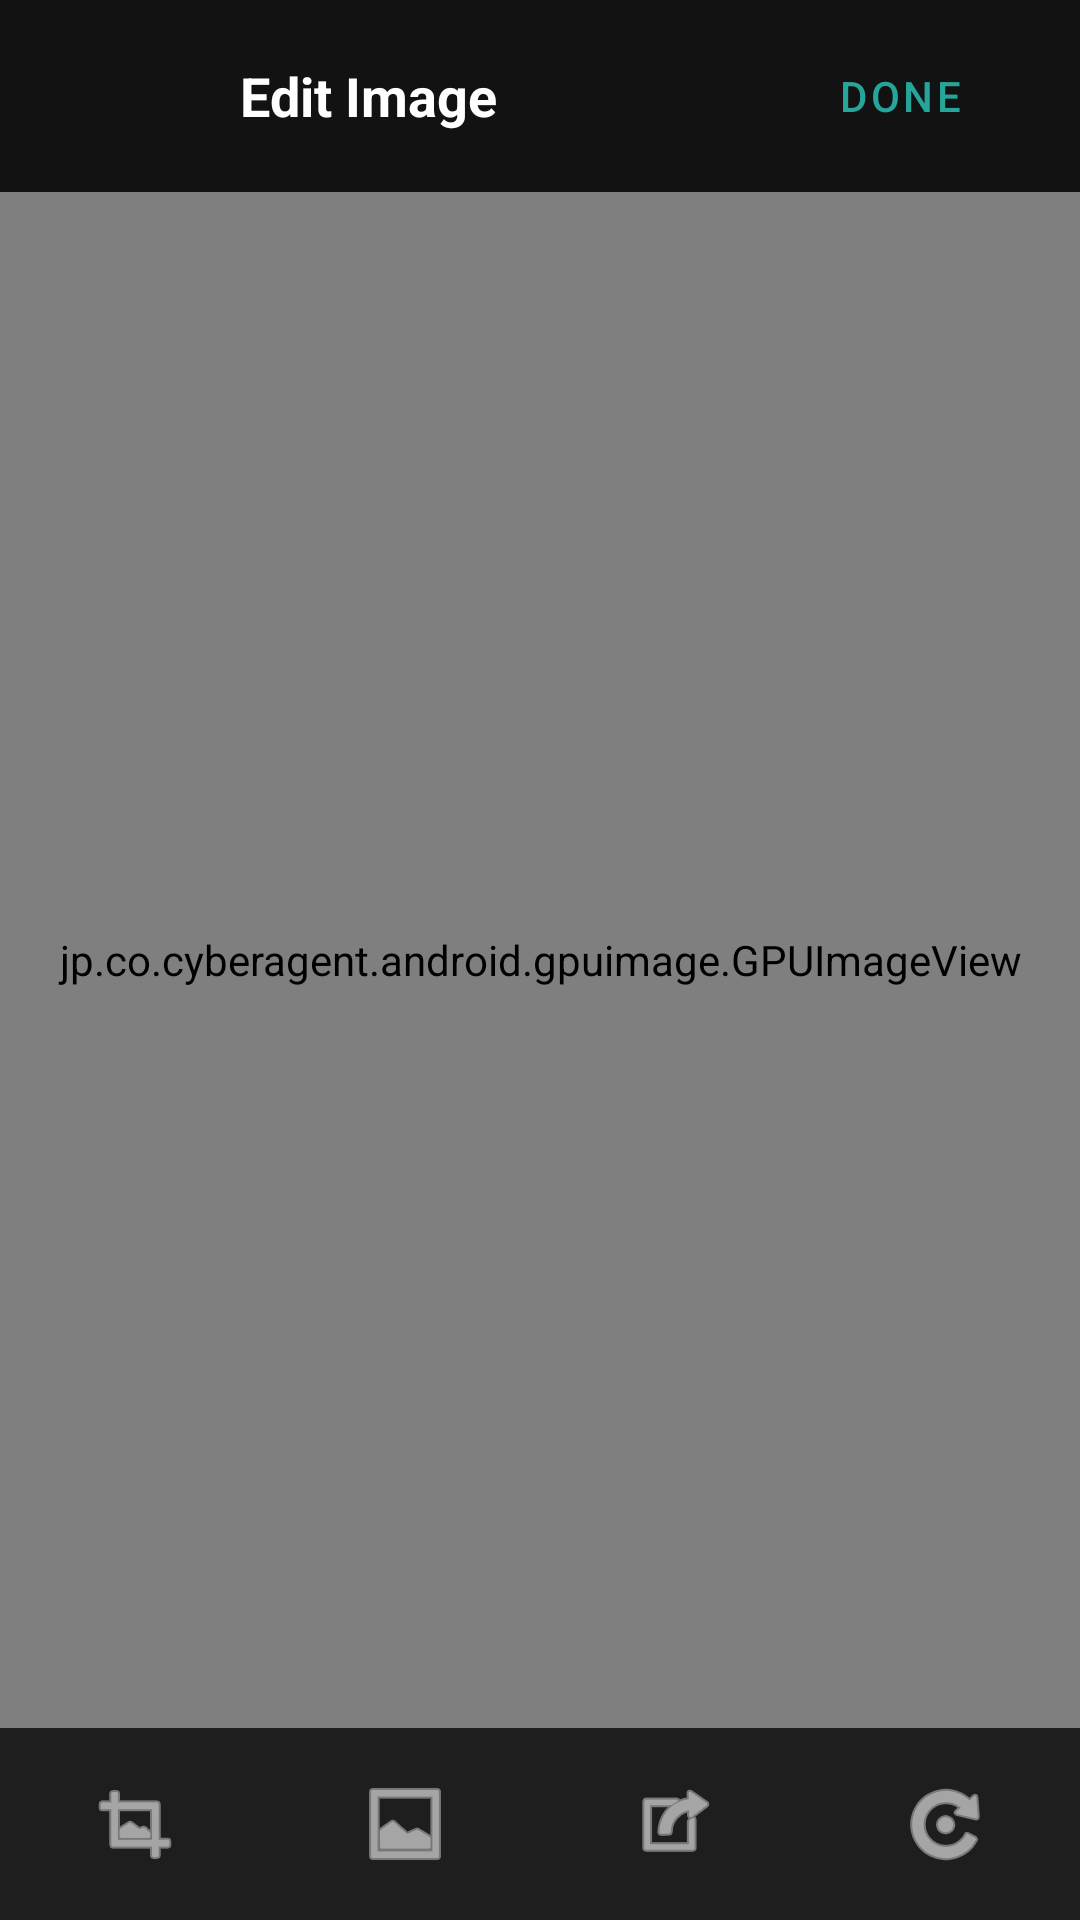

Android layout source for this screen:
<!-- AndroidManifest.xml: application theme Theme.Localconnect -->
<!-- res/layout/activity_image_editor.xml -->
<?xml version="1.0" encoding="utf-8"?>
<LinearLayout xmlns:android="http://schemas.android.com/apk/res/android"
    android:layout_width="match_parent"
    android:layout_height="match_parent"
    android:orientation="vertical"
    android:background="#121212">

    
    <LinearLayout
        android:layout_width="match_parent"
        android:layout_height="?attr/actionBarSize"
        android:orientation="horizontal"
        android:gravity="center_vertical"
        android:paddingStart="16dp"
        android:paddingEnd="16dp">

        <ImageButton
            android:id="@+id/btnBack"
            android:layout_width="48dp"
            android:layout_height="48dp"
            android:src="@drawable/ic_home"
            android:background="?attr/selectableItemBackgroundBorderless"
            android:tint="#FFFFFF"
            android:rotation="-180"/>

        <TextView
            android:layout_width="0dp"
            android:layout_height="wrap_content"
            android:layout_weight="1"
            android:text="Edit Image"
            android:textColor="#FFFFFF"
            android:textSize="18sp"
            android:textStyle="bold"
            android:layout_marginStart="16dp"/>

        <Button
            android:id="@+id/btnDone"
            android:layout_width="wrap_content"
            android:layout_height="wrap_content"
            android:text="Done"
            style="@style/Widget.MaterialComponents.Button.TextButton"
            android:textColor="#26A69A"/>
    </LinearLayout>

    
    <FrameLayout
        android:id="@+id/imageContainer"
        android:layout_width="match_parent"
        android:layout_height="0dp"
        android:layout_weight="1"
        android:background="#000000">

        <jp.co.cyberagent.android.gpuimage.GPUImageView
            android:id="@+id/gpuImageView"
            android:layout_width="match_parent"
            android:layout_height="match_parent"
            android:scaleType="centerInside"/>
    </FrameLayout>

    
    <LinearLayout
        android:layout_width="match_parent"
        android:layout_height="wrap_content"
        android:orientation="vertical"
        android:background="#1E1E1E">

        
        <LinearLayout
            android:layout_width="match_parent"
            android:layout_height="64dp"
            android:orientation="horizontal"
            android:gravity="center"
            android:weightSum="4">

            <ImageButton
                android:id="@+id/btnToolCrop"
                android:layout_width="0dp"
                android:layout_height="match_parent"
                android:layout_weight="1"
                android:src="@android:drawable/ic_menu_crop"
                android:background="?attr/selectableItemBackground"
                android:tint="#FFFFFF"/>

            <ImageButton
                android:id="@+id/btnToolFilter"
                android:layout_width="0dp"
                android:layout_height="match_parent"
                android:layout_weight="1"
                android:src="@android:drawable/ic_menu_gallery"
                android:background="?attr/selectableItemBackground"
                android:tint="#FFFFFF"/>

            <ImageButton
                android:id="@+id/btnToolResize"
                android:layout_width="0dp"
                android:layout_height="match_parent"
                android:layout_weight="1"
                android:src="@android:drawable/ic_menu_set_as"
                android:background="?attr/selectableItemBackground"
                android:tint="#FFFFFF"/>

            <ImageButton
                android:id="@+id/btnToolRotate"
                android:layout_width="0dp"
                android:layout_height="match_parent"
                android:layout_weight="1"
                android:src="@android:drawable/ic_menu_rotate"
                android:background="?attr/selectableItemBackground"
                android:tint="#FFFFFF"/>
        </LinearLayout>

        
        <HorizontalScrollView
            android:id="@+id/resizeScroll"
            android:layout_width="match_parent"
            android:layout_height="80dp"
            android:padding="8dp"
            android:visibility="gone">

            <LinearLayout
                android:id="@+id/resizeContainer"
                android:layout_width="wrap_content"
                android:layout_height="match_parent"
                android:orientation="horizontal"
                android:gravity="center_vertical">
                
                <TextView
                    android:id="@+id/btnResizeSmall"
                    android:layout_width="wrap_content"
                    android:layout_height="wrap_content"
                    android:text="Small (50%)"
                    android:textColor="#FFFFFF"
                    android:padding="16dp"
                    android:background="?attr/selectableItemBackground"/>

                <TextView
                    android:id="@+id/btnResizeMedium"
                    android:layout_width="wrap_content"
                    android:layout_height="wrap_content"
                    android:text="Medium (75%)"
                    android:textColor="#FFFFFF"
                    android:padding="16dp"
                    android:background="?attr/selectableItemBackground"/>

                <TextView
                    android:id="@+id/btnResizeOriginal"
                    android:layout_width="wrap_content"
                    android:layout_height="wrap_content"
                    android:text="Original (100%)"
                    android:textColor="#FFFFFF"
                    android:padding="16dp"
                    android:background="?attr/selectableItemBackground"/>
            </LinearLayout>
        </HorizontalScrollView>

        
        <HorizontalScrollView
            android:id="@+id/filterScroll"
            android:layout_width="match_parent"
            android:layout_height="80dp"
            android:padding="8dp"
            android:visibility="gone">

            <LinearLayout
                android:id="@+id/filterContainer"
                android:layout_width="wrap_content"
                android:layout_height="match_parent"
                android:orientation="horizontal"
                android:gravity="center_vertical">
                
            </LinearLayout>
        </HorizontalScrollView>

    </LinearLayout>

</LinearLayout>
<!-- resources referenced by this layout -->
<resources>
  <style name="Theme.Localconnect" parent="Base.Theme.Localconnect" />
  <style name="Base.Theme.Localconnect" parent="Theme.Material3.DayNight.NoActionBar">
          <item name="colorPrimary">@color/colorPrimary</item>
          <item name="colorPrimaryVariant">@color/colorPrimaryDark</item>
          <item name="colorSecondary">@color/colorAccent</item>
          <item name="android:windowBackground">@color/colorSurface</item>
      </style>
  <color name="colorPrimary">#1A237E</color>
  <color name="colorPrimaryDark">#000051</color>
  <color name="colorAccent">#304FFE</color>
  <color name="colorSurface">#F5F5F5</color>
</resources>
